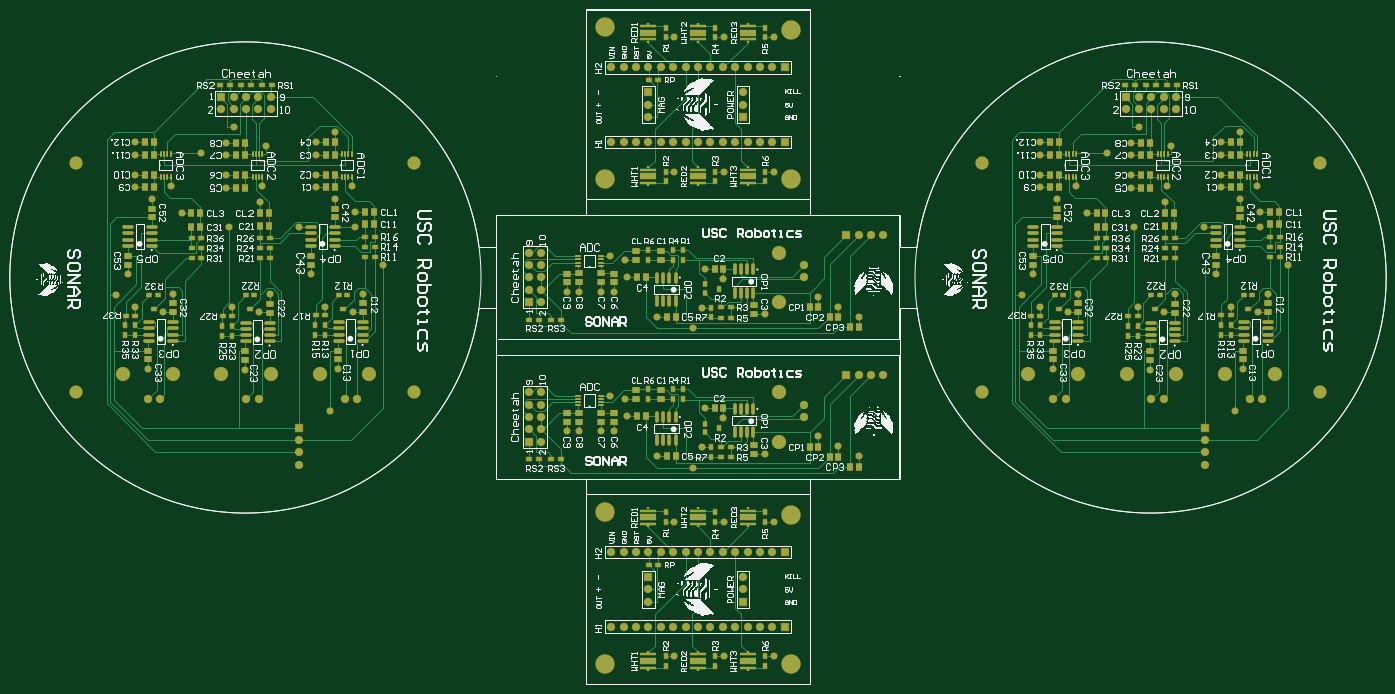
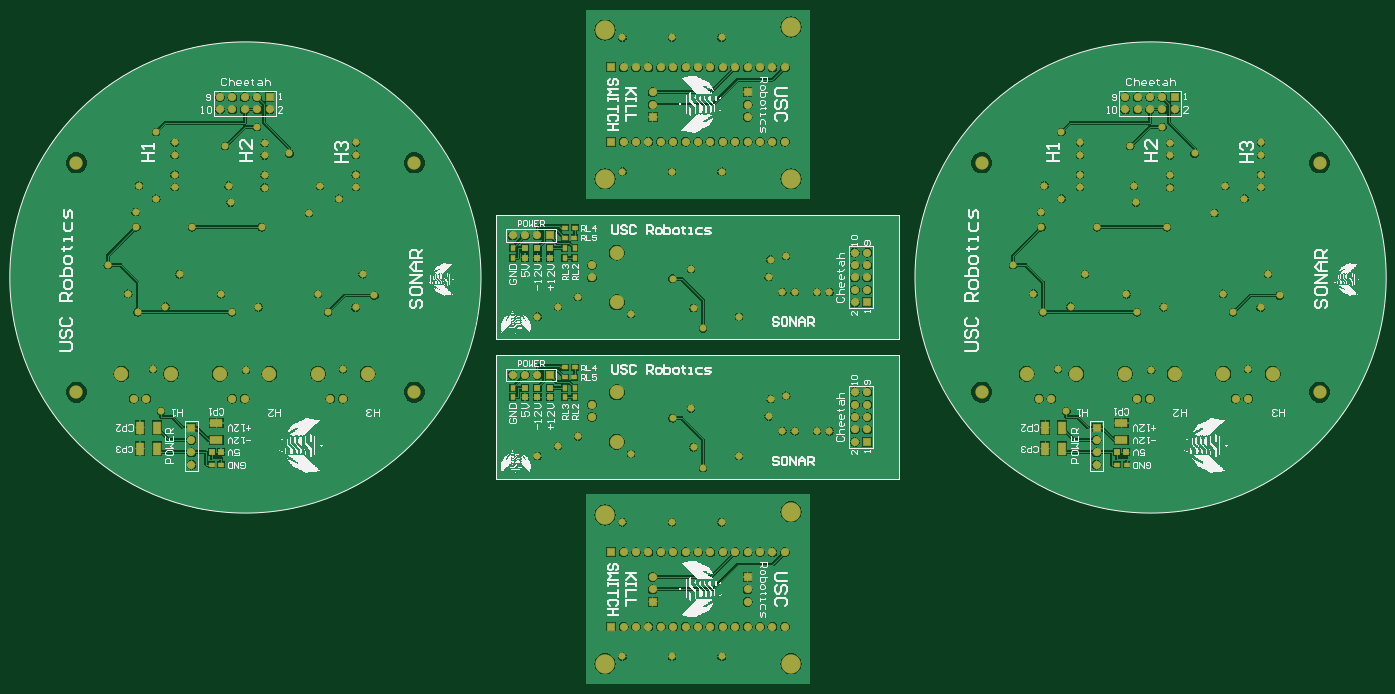
Circuit board: 10 layer files. Board 282.0 x 138.2 mm.
- drill: chunk.DRL (3029 bytes)
- bottom_copper: chunk.GBL (212893 bytes)
- bottom_silk: chunk.GBO (128826 bytes)
- paste: chunk.GBP (2115 bytes)
- bottom_mask: chunk.GBS (9745 bytes)
- outline: chunk.GKO (1662 bytes)
- top_copper: chunk.GTL (51324 bytes)
- top_silk: chunk.GTO (170267 bytes)
- paste: chunk.GTP (13395 bytes)
- top_mask: chunk.GTS (20912 bytes)

=== drill: chunk.DRL (3029 bytes, source withheld) ===
=== bottom_copper: chunk.GBL (212893 bytes, source omitted) ===
=== bottom_silk: chunk.GBO (128826 bytes, source omitted) ===
=== paste: chunk.GBP ===
%FSLAX25Y25*%
%MOIN*%
G70*
G01*
G75*
G04 Layer_Color=128*
%ADD10R,0.12992X0.05118*%
%ADD11R,0.12992X0.01969*%
%ADD12R,0.01969X0.01575*%
%ADD13R,0.03543X0.04331*%
%ADD14R,0.04331X0.03543*%
%ADD15C,0.01000*%
%ADD16R,0.03937X0.03543*%
%ADD17R,0.01614X0.04016*%
%ADD18R,0.04921X0.05512*%
%ADD19R,0.04724X0.05512*%
%ADD20R,0.05512X0.04724*%
%ADD21O,0.08661X0.02362*%
%ADD22R,0.03543X0.03937*%
%ADD23R,0.04016X0.01614*%
%ADD24R,0.05512X0.04724*%
%ADD25R,0.05512X0.04921*%
%ADD26O,0.02362X0.08661*%
%ADD27R,0.05906X0.05906*%
%ADD28C,0.05906*%
%ADD29R,0.05906X0.05906*%
%ADD30C,0.05000*%
%ADD31C,0.14950*%
%ADD32C,0.10000*%
%ADD33C,0.06000*%
%ADD34C,0.10787*%
%ADD35R,0.04724X0.04724*%
%ADD36R,0.10000X0.05984*%
%ADD37R,0.05984X0.10000*%
%ADD38R,0.04724X0.04724*%
%ADD39C,0.00787*%
%ADD40C,0.00800*%
%ADD41C,0.00700*%
%ADD42C,0.00984*%
%ADD43C,0.02362*%
%ADD44C,0.02000*%
%ADD45C,0.01500*%
%ADD46C,0.01200*%
D13*
X662500Y239177D02*
D03*
Y231303D02*
D03*
X704500D02*
D03*
Y239177D02*
D03*
X654500Y231303D02*
D03*
Y239177D02*
D03*
X662500Y351677D02*
D03*
Y343803D02*
D03*
X704500D02*
D03*
Y351677D02*
D03*
X654500Y343803D02*
D03*
Y351677D02*
D03*
D14*
X209403Y177000D02*
D03*
X217277D02*
D03*
X939403D02*
D03*
X947277D02*
D03*
X662500Y247500D02*
D03*
X654626D02*
D03*
X654500Y255500D02*
D03*
X662374D02*
D03*
X662500Y360000D02*
D03*
X654626D02*
D03*
X654500Y368000D02*
D03*
X662374D02*
D03*
D35*
X209600Y187100D02*
D03*
X217080D02*
D03*
X939600D02*
D03*
X947080D02*
D03*
D36*
X213600Y197100D02*
D03*
Y210604D02*
D03*
X943600Y197100D02*
D03*
Y210604D02*
D03*
D37*
X261500Y207000D02*
D03*
X275004D02*
D03*
X261500Y190000D02*
D03*
X275004D02*
D03*
X991500Y207000D02*
D03*
X1005004D02*
D03*
X991500Y190000D02*
D03*
X1005004D02*
D03*
D38*
X684500Y231500D02*
D03*
Y238980D02*
D03*
X674500D02*
D03*
Y231500D02*
D03*
X694500Y238980D02*
D03*
Y231500D02*
D03*
X684500Y344000D02*
D03*
Y351480D02*
D03*
X674500D02*
D03*
Y344000D02*
D03*
X694500Y351480D02*
D03*
Y344000D02*
D03*
M02*

=== bottom_mask: chunk.GBS (9745 bytes, source omitted) ===
=== outline: chunk.GKO ===
%FSLAX25Y25*%
%MOIN*%
G70*
G01*
G75*
G04 Layer_Color=16711935*
%ADD10R,0.12992X0.05118*%
%ADD11R,0.12992X0.01969*%
%ADD12R,0.01969X0.01575*%
%ADD13R,0.03543X0.04331*%
%ADD14R,0.04331X0.03543*%
%ADD15C,0.01000*%
%ADD16R,0.03937X0.03543*%
%ADD17R,0.01614X0.04016*%
%ADD18R,0.04921X0.05512*%
%ADD19R,0.04724X0.05512*%
%ADD20R,0.05512X0.04724*%
%ADD21O,0.08661X0.02362*%
%ADD22R,0.03543X0.03937*%
%ADD23R,0.04016X0.01614*%
%ADD24R,0.05512X0.04724*%
%ADD25R,0.05512X0.04921*%
%ADD26O,0.02362X0.08661*%
%ADD27R,0.05906X0.05906*%
%ADD28C,0.05906*%
%ADD29R,0.05906X0.05906*%
%ADD30C,0.05000*%
%ADD31C,0.14950*%
%ADD32C,0.10000*%
%ADD33C,0.06000*%
%ADD34C,0.10787*%
%ADD35R,0.04724X0.04724*%
%ADD36R,0.10000X0.05984*%
%ADD37R,0.05984X0.10000*%
%ADD38R,0.04724X0.04724*%
%ADD39C,0.00787*%
%ADD40C,0.00800*%
%ADD41C,0.00700*%
%ADD42C,0.00984*%
%ADD43C,0.02362*%
%ADD44C,0.02000*%
%ADD45C,0.01500*%
%ADD46C,0.01200*%
%ADD47R,0.13792X0.05918*%
%ADD48R,0.13792X0.02769*%
%ADD49R,0.02769X0.02375*%
%ADD50R,0.04343X0.05131*%
%ADD51R,0.05131X0.04343*%
%ADD52R,0.04737X0.04343*%
%ADD53R,0.02414X0.04816*%
%ADD54R,0.05721X0.06312*%
%ADD55R,0.05524X0.06312*%
%ADD56R,0.06312X0.05524*%
%ADD57O,0.09461X0.03162*%
%ADD58R,0.04343X0.04737*%
%ADD59R,0.04816X0.02414*%
%ADD60R,0.06312X0.05524*%
%ADD61R,0.06312X0.05721*%
%ADD62O,0.03162X0.09461*%
%ADD63R,0.06706X0.06706*%
%ADD64C,0.06706*%
%ADD65R,0.06706X0.06706*%
%ADD66C,0.05800*%
%ADD67C,0.15750*%
%ADD68C,0.10800*%
%ADD69C,0.06800*%
%ADD70C,0.11587*%
%ADD71R,0.05524X0.05524*%
%ADD72R,0.10800X0.06784*%
%ADD73R,0.06784X0.10800*%
%ADD74R,0.05524X0.05524*%
M02*

=== top_copper: chunk.GTL (51324 bytes, source omitted) ===
=== top_silk: chunk.GTO (170267 bytes, source omitted) ===
=== paste: chunk.GTP (13395 bytes, source omitted) ===
=== top_mask: chunk.GTS (20912 bytes, source omitted) ===
